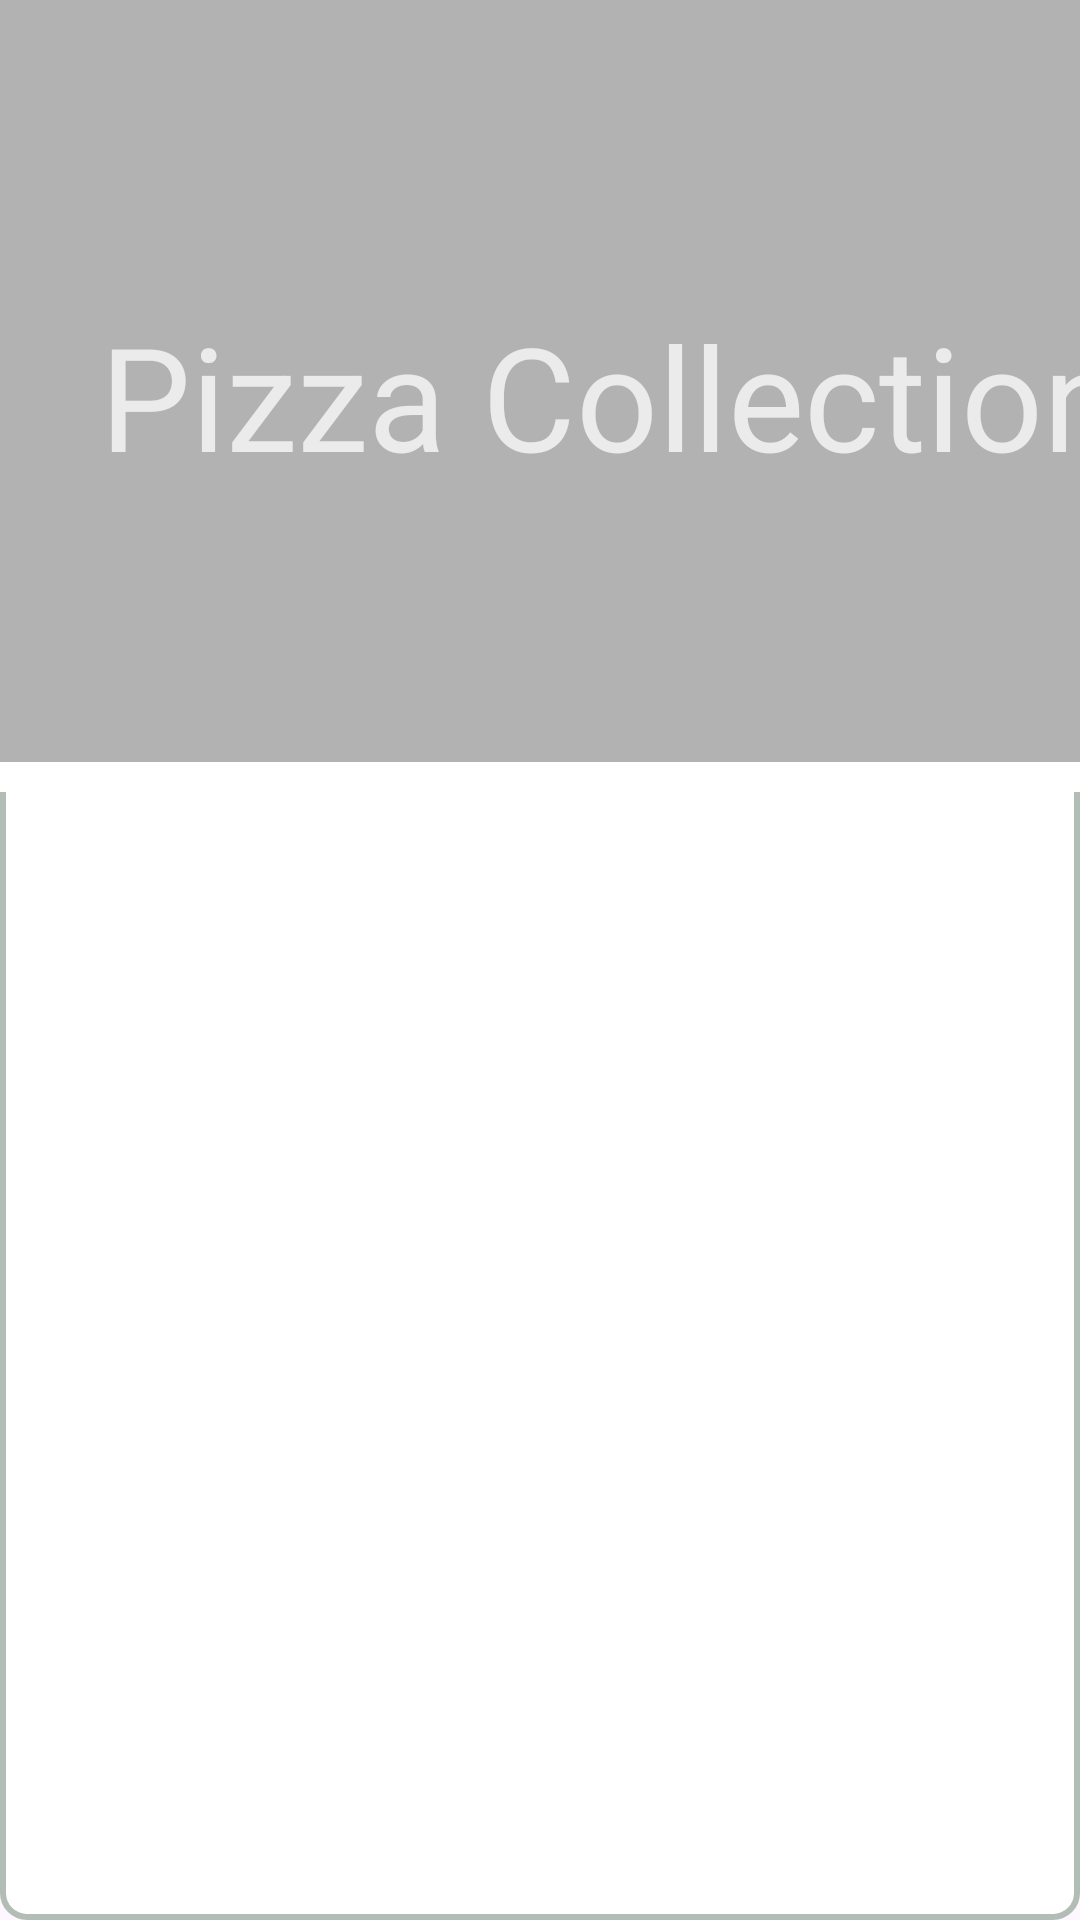

The Android layout XML behind this screen, and the referenced resources:
<!-- AndroidManifest.xml: application theme Theme.THECHEF -->
<!-- res/layout/activity_pizza.xml -->
<?xml version="1.0" encoding="utf-8"?>
<androidx.constraintlayout.widget.ConstraintLayout xmlns:android="http://schemas.android.com/apk/res/android"
    xmlns:app="http://schemas.android.com/apk/res-auto"
    xmlns:tools="http://schemas.android.com/tools"
    android:id="@+id/main"
    android:layout_width="match_parent"
    android:layout_height="match_parent"
    android:background="@drawable/curve_rect"
    tools:context=".PizzaActivity">

    
    <FrameLayout
        android:id="@+id/imageFrame"
        android:layout_width="408dp"
        android:layout_height="264dp"

        app:layout_constraintStart_toStartOf="parent"
        app:layout_constraintTop_toTopOf="parent"
        app:layout_constraintVertical_bias="0.0">

        
        <ImageView
            android:id="@+id/imageView11"
            android:layout_width="match_parent"
            android:layout_height="match_parent"
            android:background="@color/white"
            android:clipToOutline="true"
            android:outlineProvider="background"
            android:scaleType="centerCrop"
            app:srcCompat="@drawable/pizza" />

        

        
        <View
            android:id="@+id/whiteMask"
            android:layout_width="match_parent"
            android:layout_height="254dp"
            android:alpha="0.3"
            android:background="@color/black" />

        <TextView
            android:layout_width="wrap_content"
            android:layout_height="wrap_content"
            android:layout_gravity="center"
            android:text="Pizza Collection"
            android:textColor="@color/gray"
            android:textSize="48sp" />

    </FrameLayout>

    
    <androidx.recyclerview.widget.RecyclerView
        android:id="@+id/recycleMyCollection"
        android:layout_width="0dp"
        android:layout_height="0dp"
        android:layout_marginTop="10dp"
        android:layout_marginBottom="24dp"
        android:paddingTop="40dp"
        app:layout_constraintBottom_toBottomOf="parent"
        app:layout_constraintEnd_toEndOf="parent"
        app:layout_constraintHorizontal_bias="0.0"
        app:layout_constraintStart_toStartOf="parent"
        app:layout_constraintTop_toBottomOf="@+id/imageFrame" />

</androidx.constraintlayout.widget.ConstraintLayout>
<!-- resources referenced by this layout -->
<resources>
  <color name="black">#FF000000</color>
  <color name="gray">#EBEBEB</color>
  <color name="white">#FFFFFFFF</color>
  <!-- drawable curve_rect (drawable) -->
  <?xml version="1.0" encoding="utf-8"?>
  <shape xmlns:android="http://schemas.android.com/apk/res/android">
      <solid android:color="@android:color/white"/> 
      <stroke android:width="2dp" android:color="@color/ash"/> 
      <corners android:radius="8dp"/> 
  </shape>
  <style name="Theme.THECHEF" parent="Base.Theme.THECHEF" />
  <color name="ash">#B2BEB5
      </color>
  <style name="Base.Theme.THECHEF" parent="Theme.Material3.DayNight.NoActionBar">
          
          <item name="colorPrimary">@color/uber_eats_green</item>
          <item name="colorPrimaryContainer">@color/uber_eats_green</item>
          <item name="colorOnPrimary">@android:color/white</item> 
      </style>
  <color name="uber_eats_green">#19B5E3</color>
</resources>
